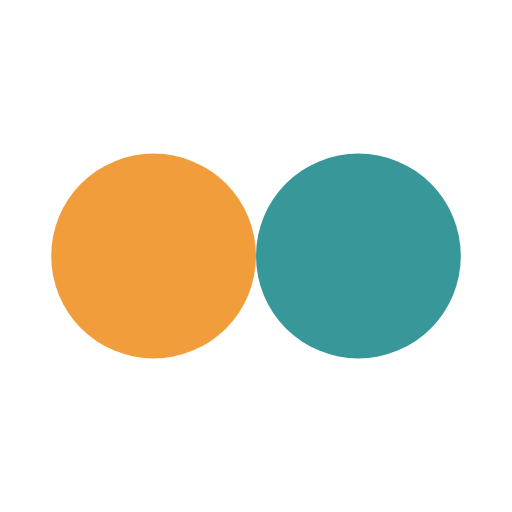
t = 0.00 s
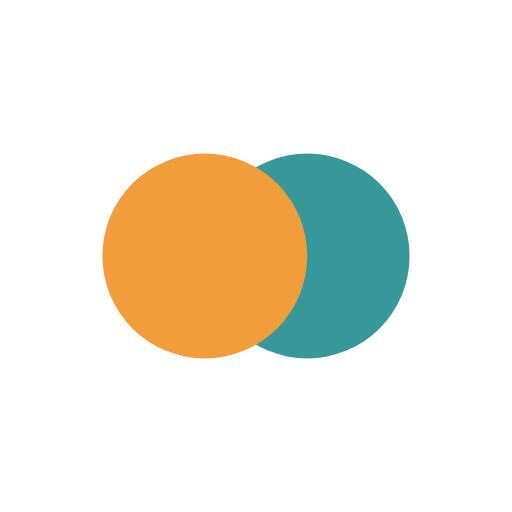
t = 0.13 s
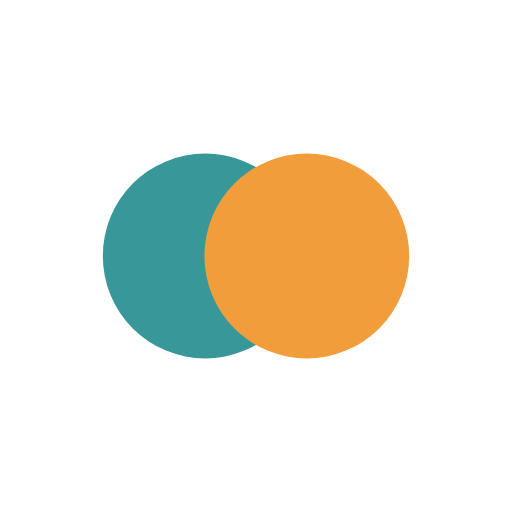
t = 0.37 s
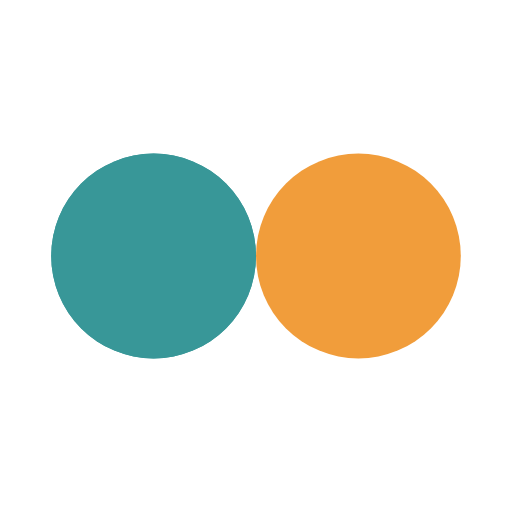
t = 0.50 s
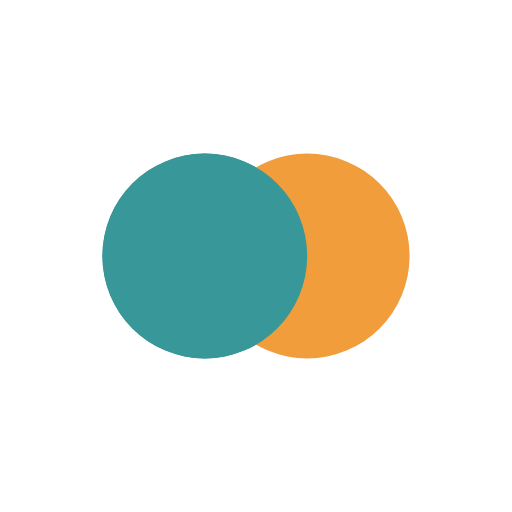
t = 0.63 s
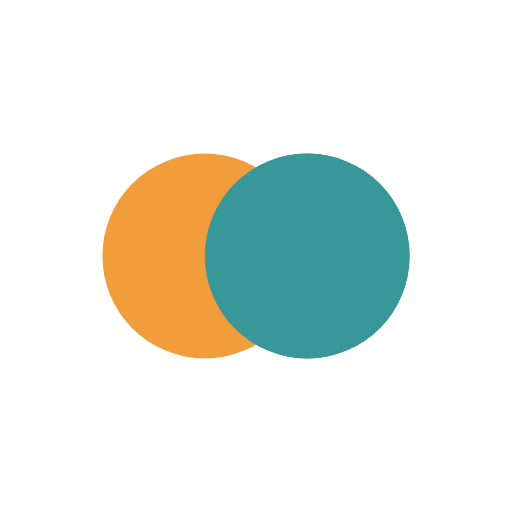
t = 0.88 s

The animated SVG that drew these frames (rendered in a browser with its animation timeline set to each time). Animation: 4 SMIL elements (animate=4); one cycle of 1.00 s, repeats indefinitely.

<?xml version="1.0" encoding="utf-8"?>
<svg xmlns="http://www.w3.org/2000/svg" xmlns:xlink="http://www.w3.org/1999/xlink" style="margin: auto; background: none; display: block; shape-rendering: auto;" width="200px" height="200px" viewBox="0 0 100 100" preserveAspectRatio="xMidYMid">
<circle cx="30" cy="50" fill="#389798" r="20">
  <animate attributeName="cx" repeatCount="indefinite" dur="1s" keyTimes="0;0.5;1" values="30;70;30" begin="-0.5s"></animate>
</circle>
<circle cx="70" cy="50" fill="#f19d3b" r="20">
  <animate attributeName="cx" repeatCount="indefinite" dur="1s" keyTimes="0;0.5;1" values="30;70;30" begin="0s"></animate>
</circle>
<circle cx="30" cy="50" fill="#389798" r="20">
  <animate attributeName="cx" repeatCount="indefinite" dur="1s" keyTimes="0;0.5;1" values="30;70;30" begin="-0.5s"></animate>
  <animate attributeName="fill-opacity" values="0;0;1;1" calcMode="discrete" keyTimes="0;0.499;0.5;1" dur="1s" repeatCount="indefinite"></animate>
</circle>
<!-- [ldio] generated by https://loading.io/ --></svg>